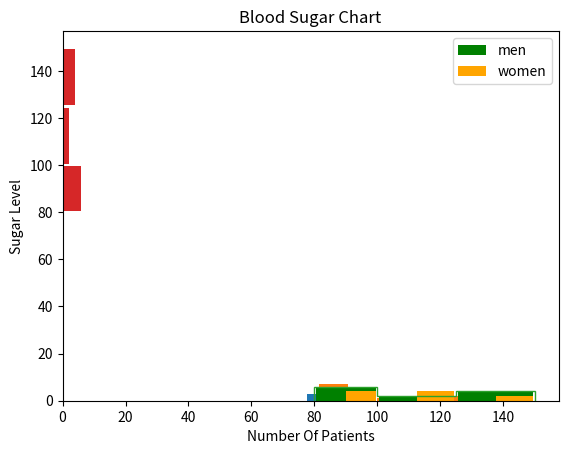

The script that saved this image:
import matplotlib.pyplot as plt

plt.figure()

# We have a sample data of blood sugar level of different patients, 
# we will try to plot number of patients by blood range and try to 
# figure out how many patients are normal, pre-diabetic and diabetic

blood_sugar = [113, 85, 90, 150, 149, 88, 93, 115, 135, 80, 77, 82, 129]
plt.hist(blood_sugar, rwidth=0.8) # by default number of bins is set to 10


# bins parameter
plt.hist(blood_sugar, rwidth=0.5, bins=4)

# Histogram showing normal, pre-diabetic and diabetic patients distribution
# 80-100: Normal
# 100-125: Pre-diabetic
# 80-100: Diabetic

plt.xlabel("Sugar Level")
plt.ylabel("Number Of Patients")
plt.title("Blood Sugar Chart")

plt.hist(blood_sugar, bins=[80,100,125,150], rwidth=0.95, color='g')


# Mutiple data samples in a histogram
plt.xlabel("Sugar Level")
plt.ylabel("Number Of Patients")
plt.title("Blood Sugar Chart")

blood_sugar_men = [113, 85, 90, 150, 149, 88, 93, 115, 135, 80, 77, 82, 129]
blood_sugar_women = [67, 98, 89, 120, 133, 150, 84, 69, 89, 79, 120, 112, 100]

plt.hist([blood_sugar_men,blood_sugar_women], bins=[80,100,125,150], rwidth=0.95, color=['green','orange'],label=['men','women'])
plt.legend()


# histtype = step
plt.xlabel("Sugar Level")
plt.ylabel("Number Of Patients")
plt.title("Blood Sugar Chart")

plt.hist(blood_sugar,bins=[80,100,125,150],rwidth=0.95,histtype='step')


# horizontal orientation
plt.xlabel("Number Of Patients")
plt.ylabel("Sugar Level")
plt.title("Blood Sugar Chart")

plt.hist(blood_sugar, bins=[80,100,125,150], rwidth=0.95, orientation='horizontal')


plt.show()
